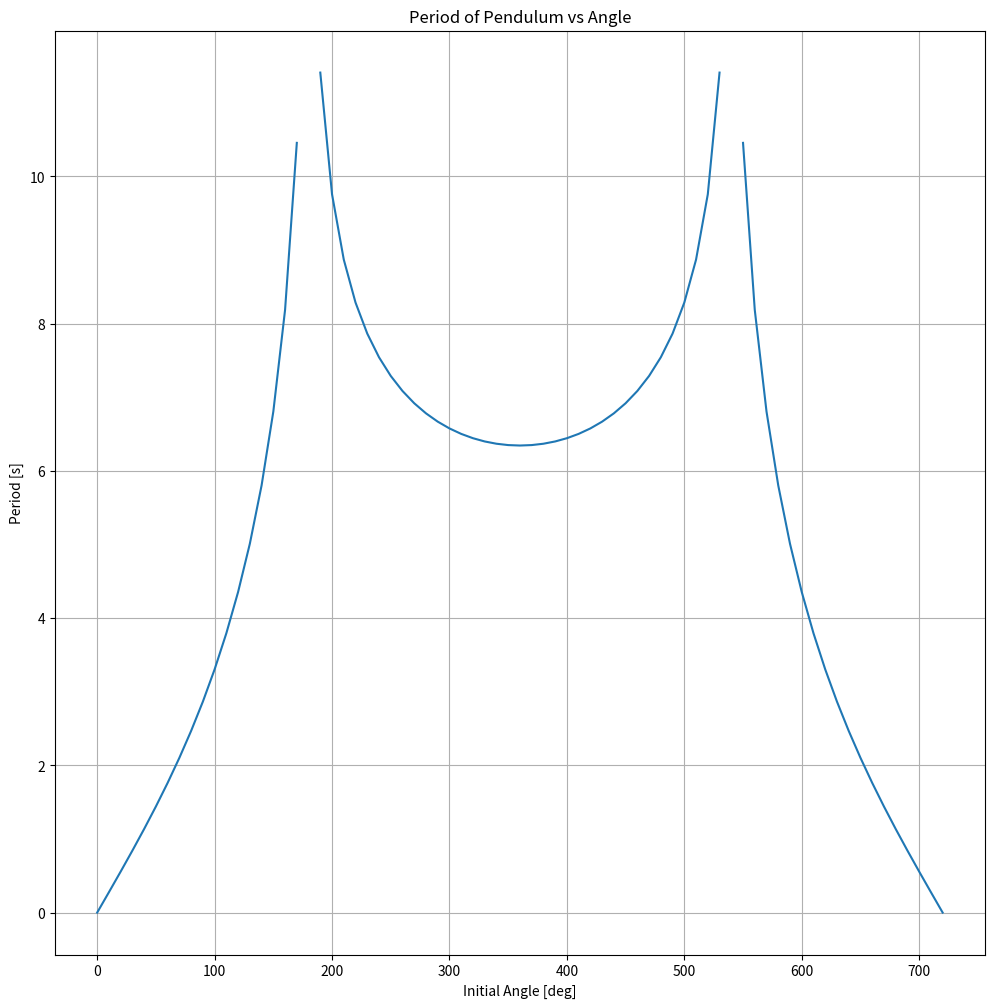

This chart was generated by the following Python code:
# -*- coding: utf-8 -*-
"""
[redacted]
Numerical Methods
Homework 
Due 2/20/2020
"""
#This program performs Romberg integration for the complete eliptic integral of
#the first kind, then calculates the period of a simple pendulum for initial 
#angles from 0 to 360 degrees in steps of 5 degrees. A value of l is arbitrarily
#set.

import math
import numpy as np
import pandas as pd
import matplotlib.pyplot as plt

#for output display settings
pd.set_option('display.max_colwidth',100)
pd.set_option('display.max_columns',100)
pd.set_option('display.max_rows',100)

#Set limits of integral
a = 0                            
b = np.pi/2

#Set arbitrary length for pendulum and value of g
l = 10
g = 9.81

#Create array of angles and corresponding k values for K(k) equation.
steps = 5
angle = np.arange(0,360+steps,steps)
k1 = np.sin((angle*np.pi)/180)


#Set number of rows (values of m) to calculate up to for Romberg Table
r = 10     #rows
c = r+3      #columns


#Create matrix with r rows and c columns (Romberg Table)
A = np.zeros((r,c))
for m in range(0,r):
    A[m][0] = m                 #m's
    A[m][1] = 2**m              #N's
    A[m][2] = (b-a)/A[m][1]     #h's

#Create table for angles, K's, period, etc
Table = np.zeros((angle.size,5))


#This loops through each angle 0 to 360 and creates a Romberg table. The table 
#is calculated up to m=10 to maximize accuracy and thus uses the last entry in
#the table as the integral calculation. The K(k) value and corresponding period 
#value are then placed into the table.
for w in range(0,angle.size):
    def f(z):
        f = 1/np.sqrt(1-(k1[w]**2)*np.sin(z)**2)
        return f
    
    #This loop calculates the values for k=1 using the trapezoid rule
    for m in range(0,r):
        c = math.floor(A[m][1])         #Creates integer N values
        h = np.linspace(a,b,c+1)        #Creates points for intervals
        s = 0
        for i in range(1,c):
            s += f(h[i])*h[1]
        A[m][3] = (h[1]/2)*f(h[0]) + s + (h[1]/2)*f(h[c])   #Calculates final approx.

    #This loop calculates the rest of the values in the table
    k = 1
    for k in range(1,c-k-1):    
        for m in range(0,r-k):
            A[m+k][k+3] = ((4**k)*A[m+k][k+2] - A[m+k-1][k+2])/((4**k)-1)
    
    Table[w][2] = A[r-1][r+2]       #last entry in table - k's
    Table[w][3] = 4*np.sqrt(l/g)*Table[w][2]*np.sin((angle[w]*np.pi/180)/2) #T's
    Table[w][4] = l*np.sin((angle[w]*2)*np.pi/180)  #Amplitudes

#Create output table and format
Ts = np.zeros(angle.size)
for i in range(0,angle.size):
    Table[i][0] = angle[i]
    Table[i][1] = angle[i]*2
    Ts[i] = Table[i][3]
T = pd.DataFrame(Table)
T.columns = ['sin^-1(k)','angle','K(k)','T - period','Amplitude']
print(T)

#Print Plot of period vs angle
myFigSize = (12,12)
plt.figure(figsize=myFigSize)
plt.subplot(1,1,1)
plt.plot(angle*2,Ts)
plt.grid(True)
plt.ylabel('Period [s]')
plt.xlabel('Initial Angle [deg]')
plt.title('Period of Pendulum vs Angle')
print('2*pi*sqrt(l/g) = ',2*np.pi*np.sqrt(l/g))
print('At 180 deg and 360 deg there are discrepencies.')
print('At these angles, the period is infinite, and therefore incalculable.')